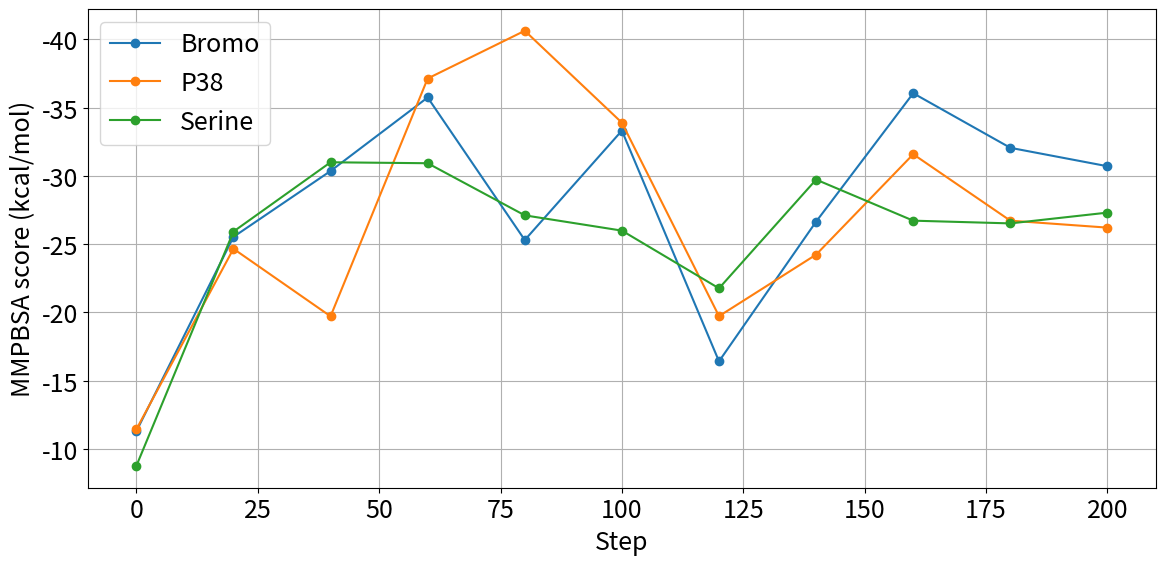

Recreate this plot in Python.
import matplotlib.pyplot as plt

plt.rcParams.update({'font.size': 18})
# MM/PBSA values
bromo = [-11.28, -25.53, -30.36, -35.75, -25.30, -33.32, -16.41, -26.65, -36.06, -32.06, -30.71]
p38 = [-11.42, -24.66, -19.71, -37.14, -40.64, -33.90, -19.72, -24.23, -31.59, -26.72, -26.21]
serine = [-8.74, -25.92, -31.00, -30.93, -27.11, -25.99, -21.76, -29.73, -26.72, -26.52, -27.31]

# X-axis: steps (every 20 from 0 to 200)
steps = list(range(0, 20 * len(bromo), 20))

plt.figure(figsize=(12, 6))
plt.plot(steps, bromo, label="Bromo", linestyle='-', marker='o')
plt.plot(steps, p38, label="P38", linestyle='-', marker='o')
plt.plot(steps, serine, label="Serine", linestyle='-', marker='o')

# Invert Y-axis (lower energy = better)
plt.gca().invert_yaxis()

# Labels and title
plt.xlabel("Step")
plt.ylabel("MMPBSA score (kcal/mol)")
plt.legend()
plt.grid(True)
plt.tight_layout()
plt.show()
